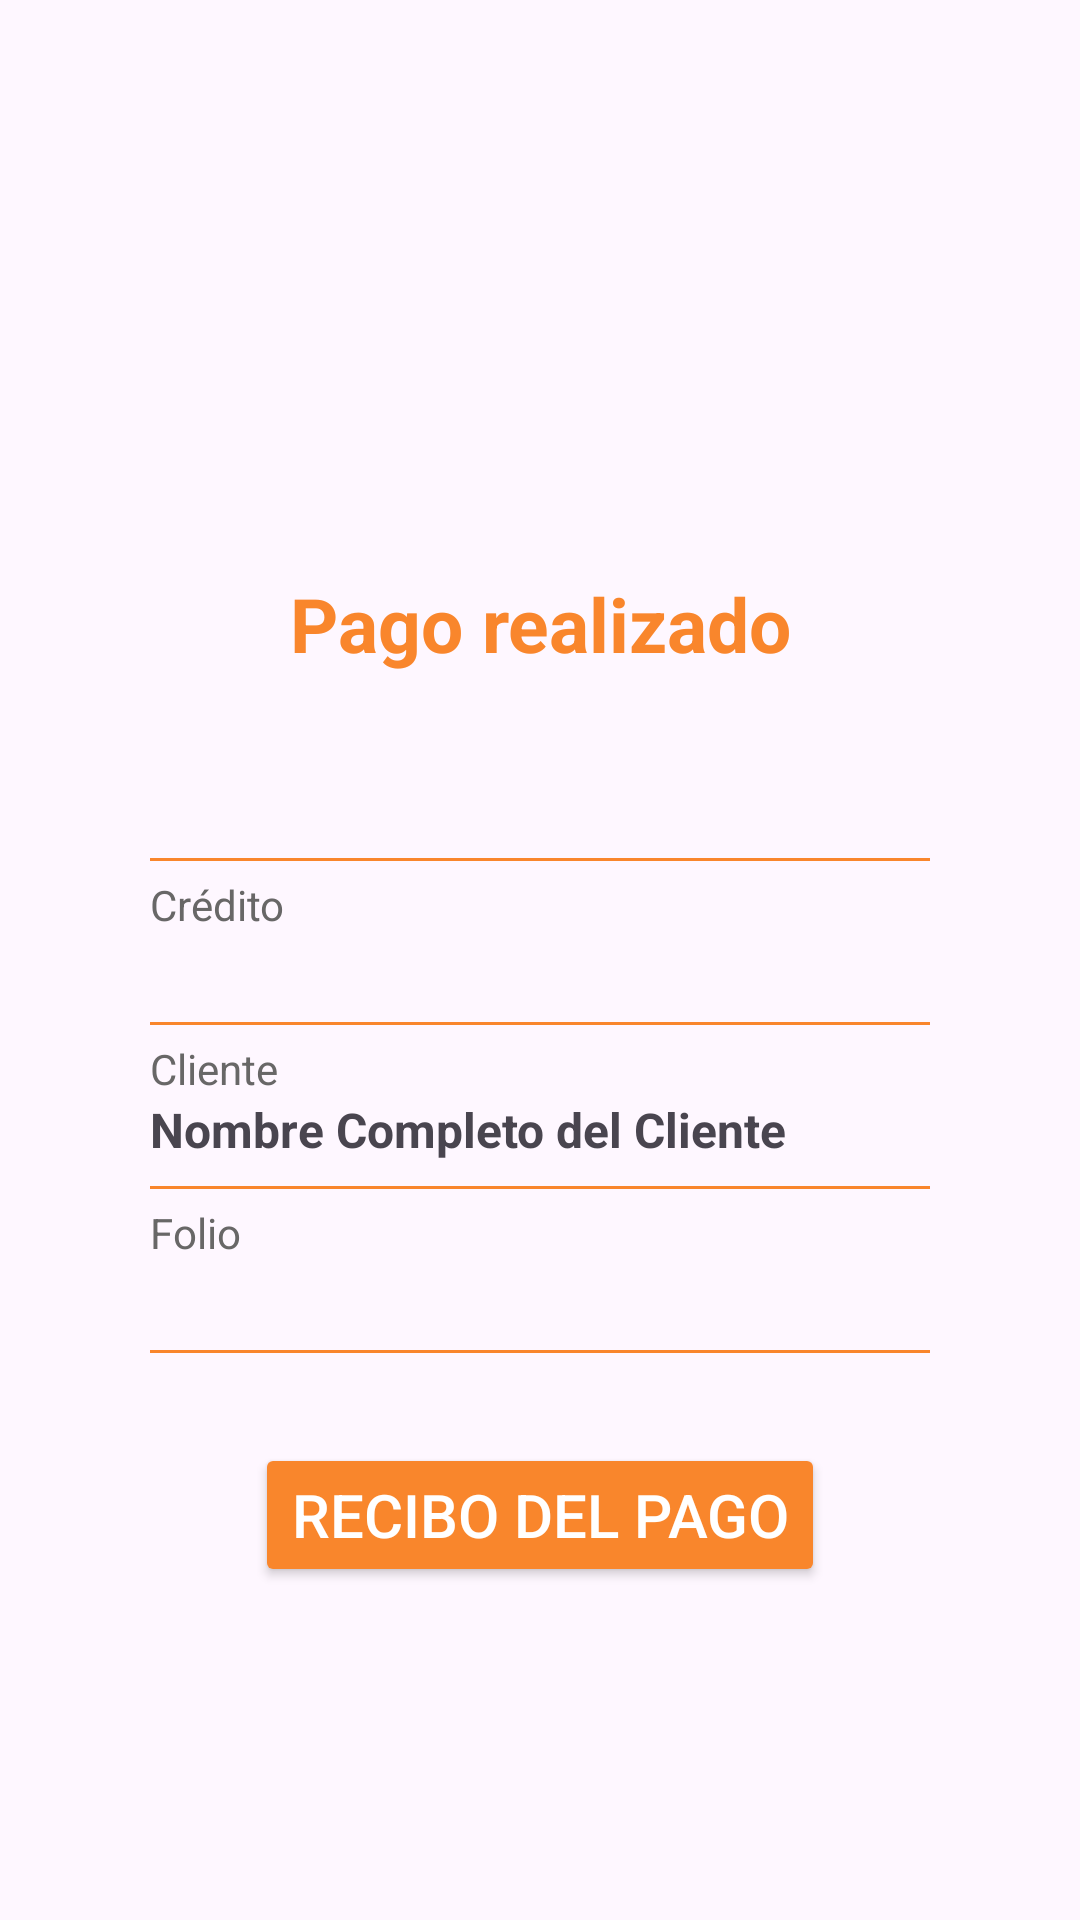

Write the Android layout XML for this screen, with the resource values it uses.
<!-- AndroidManifest.xml: application theme Theme.FinancieraApp -->
<!-- res/layout/activity_payment_receipt.xml -->
<?xml version="1.0" encoding="utf-8"?>
<androidx.appcompat.widget.LinearLayoutCompat xmlns:android="http://schemas.android.com/apk/res/android"
    xmlns:app="http://schemas.android.com/apk/res-auto"
    xmlns:tools="http://schemas.android.com/tools"
    android:layout_width="match_parent"
    android:layout_height="match_parent"
    android:gravity="center"
    android:orientation="vertical"
    android:paddingHorizontal="50dp"
    tools:context=".ui.payment.PaymentReceiptActivity">

    <ImageView
        android:layout_width="80dp"
        android:layout_height="80dp"
        android:src="@drawable/icon_check"
        app:tint="@color/main" />

    <TextView
        android:layout_width="match_parent"
        android:layout_height="wrap_content"
        android:text="Pago realizado"
        android:textAlignment="center"
        android:textColor="@color/main"
        android:textSize="25dp"
        android:textStyle="bold" />

    <TextView
        android:id="@+id/tvAmount"
        android:layout_width="match_parent"
        android:layout_height="wrap_content"
        android:textAlignment="center"
        android:textSize="40dp"
        tools:text="$150.00" />

    <View
        android:layout_width="match_parent"
        android:layout_height="1dp"
        android:layout_marginTop="8dp"
        android:background="@color/main" />

    <TextView
        android:layout_width="match_parent"
        android:layout_height="wrap_content"
        android:layout_marginTop="5dp"
        android:text="Crédito"
        android:textColor="@color/grey" />

    <TextView
        android:id="@+id/tvCredit"
        android:layout_width="match_parent"
        android:layout_height="wrap_content"
        android:textSize="16sp"
        android:textStyle="bold"
        tools:text="NAM56GDMJN" />

    <View
        android:layout_width="match_parent"
        android:layout_height="1dp"
        android:layout_marginTop="8dp"
        android:background="@color/main" />

    <TextView
        android:layout_width="match_parent"
        android:layout_height="wrap_content"
        android:layout_marginTop="5dp"
        android:text="Cliente"
        android:textColor="@color/grey" />

    <TextView
        android:id="@+id/tvClient"
        android:layout_width="match_parent"
        android:layout_height="wrap_content"
        android:text="Nombre Completo del Cliente"
        android:textSize="16sp"
        android:textStyle="bold" />

    <View
        android:layout_width="match_parent"
        android:layout_height="1dp"
        android:layout_marginTop="8dp"
        android:background="@color/main" />

    <TextView
        android:layout_width="match_parent"
        android:layout_height="wrap_content"
        android:layout_marginTop="5dp"
        android:text="Folio"
        android:textColor="@color/grey" />

    <TextView
        android:id="@+id/tvFolio"
        android:layout_width="match_parent"
        android:layout_height="wrap_content"
        android:textSize="16sp"
        android:textStyle="bold"
        tools:text="L203587125" />

    <View
        android:layout_width="match_parent"
        android:layout_height="1dp"
        android:layout_marginTop="8dp"
        android:background="@color/main" />

    <Button
        android:id="@+id/btnReceipt"
        android:layout_width="wrap_content"
        android:layout_height="wrap_content"
        android:layout_marginTop="30dp"
        android:backgroundTint="@color/main"
        android:text="Recibo del pago"
        android:textColor="@color/white"
        android:textSize="20sp"
        app:cornerRadius="80dp" />
</androidx.appcompat.widget.LinearLayoutCompat>
<!-- resources referenced by this layout -->
<resources>
  <color name="grey">#686767</color>
  <color name="main">#f9862c</color>
  <color name="white">#FFFFFFFF</color>
  <style name="Theme.FinancieraApp" parent="Base.Theme.FinancieraApp" />
  <style name="Base.Theme.FinancieraApp" parent="Theme.Material3.DayNight.NoActionBar">
          
          <item name="android:statusBarColor">@color/main</item>
          
      </style>
</resources>
